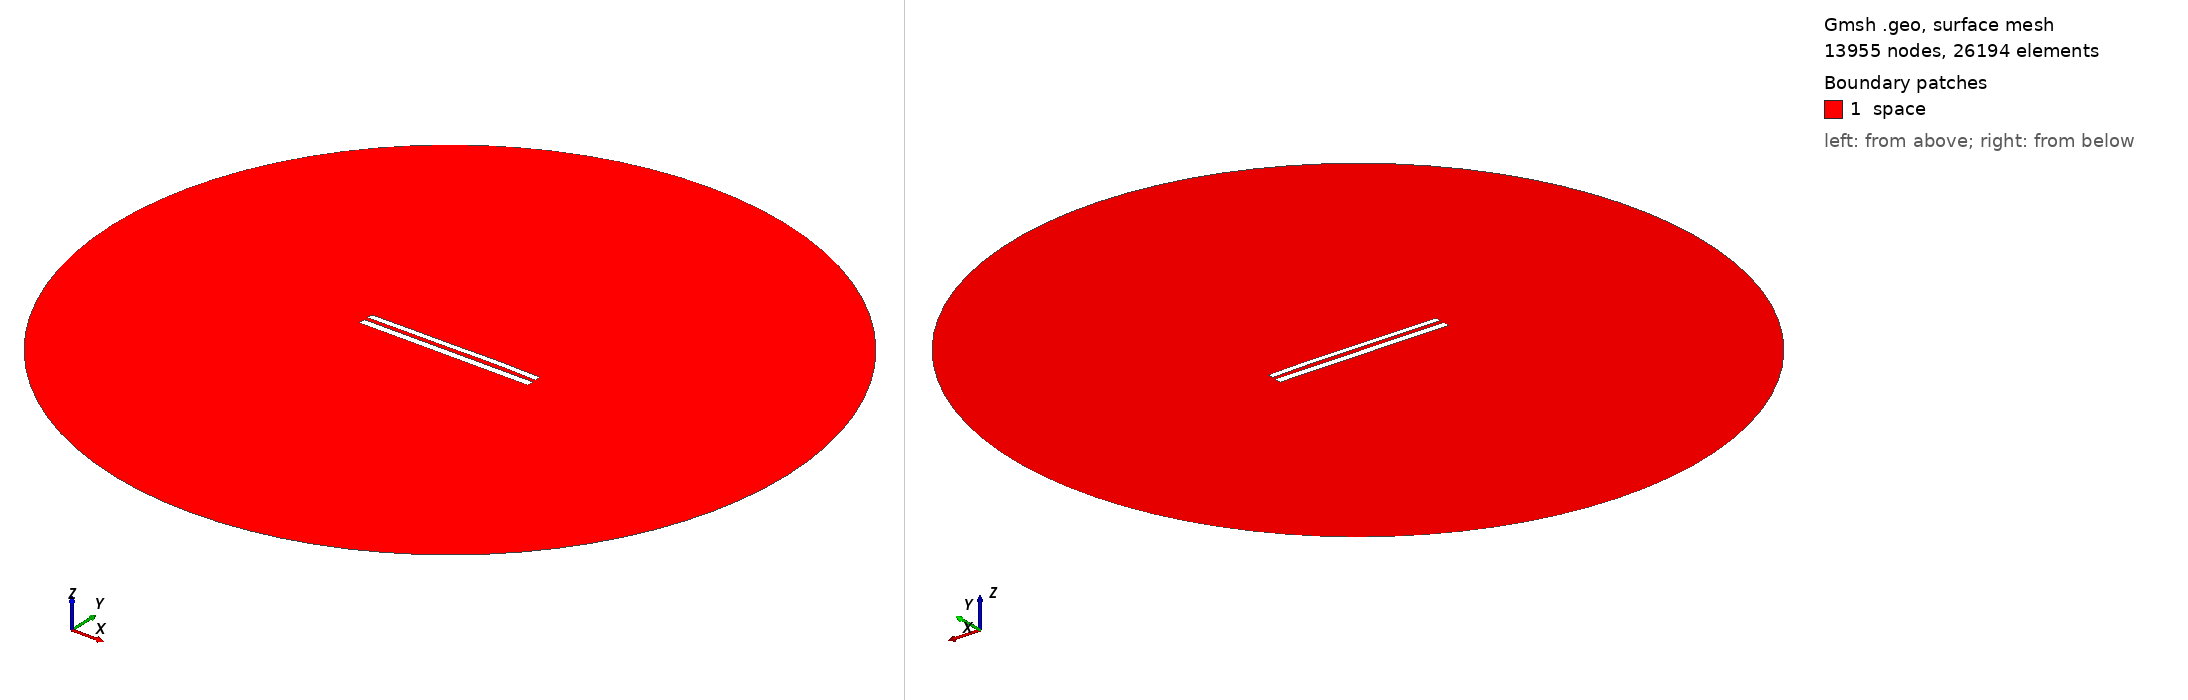

Gmsh geometry script, surface-meshed: 13955 nodes, 26194 surface elements. Boundary patches (legend numbers): 1 space. Left view from above one corner, right view from below the opposite corner. Legend entries are the model's physical surfaces. The drawing asked Gmsh for element sizes between 1% and 20% of the model's largest extent; the script's own settings can give other sizes.

=== 8734.geo (drawn) ===
//---------------------------------------
// Geometry kernel
//---------------------------------------

SetFactory("OpenCASCADE");



//---------------------------------------
// Parameters of the geometry
//---------------------------------------

// Overetch of the upper plate
overetch = 0.25;

// Distance between the plates
distance = 2.25;

// Discretization over the x axis (for the deformation)
nx = 50; 

// Length of the plate
L = 100 - overetch; 

// Number of modes
n = 4; 

// 1st mode coefficient
coeff(1) = 0.15;
beta(1) = 0.596864 * 3.1415926535 / L;

// 2nd mode coefficient
coeff(2) = 0.15;
beta(2) = 1.49418 * 3.1415926535 / L;

// 3rd mode coefficient
coeff(3) = -0.075;
beta(3) = 2.50025 * 3.1415926535 / L;

// 4th mode coefficient
coeff(4) = 0.07499999999999998;
beta(4) = 3.49999 * 3.1415926535 / L;



//---------------------------------------
// Upper plate (deformed rectangle)
//---------------------------------------

// Coordiantes of the upper plate
xmin = -50;
xmax = 50 - overetch;

// Height of the upper plate
yheight = 4 - 2 * overetch;

// Indexes of the points
UpperID[] = {};
LowerID[] = {};
LeftID[] = {};
RightID[] = {};

// Point index
p = 1;

// Horizontal edges
For i In {1:nx}
    x = xmin + (i-1)*(xmax - xmin)/(nx-1);

    y_bottom = distance / 2 + overetch;
    For j In {1:n}
        C = (Cosh(beta(j)*L) + Cos(beta(j)*L)) / (Sinh(beta(j)*L) + Sin(beta(j)*L));
        y_bottom  = y_bottom + coeff(j) * (Cosh(beta(j)*(x+50)) - Cos(beta(j)*(x+50)) - C * (Sinh(beta(j)*(x+50)) - Sin(beta(j)*(x+50))));
    EndFor

    y_top = y_bottom + yheight;

    Point(p) = {x, y_top, 0, 1.0};
    UpperID[i] = p;
    p = p + 1;

    Point(p) = {x, y_bottom, 0, 1.0};
    LowerID[i] = p;
    p = p + 1;
EndFor

// Create point lists
UpperPts[] = {}; LowerPts[] = {};
For i In {1:nx}
  UpperPts[] += {UpperID[i]};
  LowerPts[] += {LowerID[i]};
EndFor

// Build splines
Spline(1) = {UpperPts[]};
Spline(2) = {LowerPts[]};
Line(3) = {LowerPts[nx-1], UpperPts[nx-1]};
Line(4) = {LowerPts[0], UpperPts[0]};

// Build the plane surface
Curve Loop(1) = {2, 3, -1, -4};
Plane Surface(1) = {1};



//---------------------------------------
// Lower plate (rectangle)
//---------------------------------------

// Vertices
Point(1001) = {-50, -1, 0, 1.0};
Point(1002) = { 50, -1, 0, 1.0};
Point(1003) = { 50,  -5, 0, 1.0};
Point(1004) = {-50,  -5, 0, 1.0};

// Edges
Line(5) = {1001, 1002};
Line(6) = {1002, 1003};
Line(7) = {1003, 1004};
Line(8) = {1004, 1001};

// Plane surface
Line Loop(2) = {5, 6, 7, 8};
Plane Surface(2) = {2}; 



//---------------------------------------
// Outer (fictious) boundary
//---------------------------------------

// Points
Point(1005) = {0, 0, 0};       // Center
Point(1006) = {200, 0, 0};     // Start point
Point(1007) = {0, 200, 0};     // 90 degrees
Point(1008) = {-200, 0, 0};    // 180 degrees
Point(1009) = {0, -200, 0};    // 270 degrees

// Circle arcs (each needs start, center, end)
Circle(9) = {1006, 1005, 1007};
Circle(10) = {1007, 1005, 1008};
Circle(11) = {1008, 1005, 1009};
Circle(12) = {1009, 1005, 1006};

// Plane surface for the entire domain
Curve Loop(3) = {9, 10, 11, 12};
Surface(3) = {3};

// Subtract the plates from the whole domain to obtain the actual domain where we want to solve the equations
BooleanDifference{ Surface{3}; Delete; }{ Surface{1}; Surface{2}; Delete; }




//---------------------------------------
// Transfinite Lines/Curves
//---------------------------------------

// Set the number of points on the boundaries
r = 7;

// Plates
Transfinite Curve {1, 2} = 50*r Using Progression 1;
Transfinite Curve {3, 4} = 2*r Using Progression 1;
Transfinite Line {5, 7} = 50*r Using Progression 1;
Transfinite Line {6, 8} = 2*r Using Progression 1;

// Outer boundary
Transfinite Line {9, 10, 11, 12} = 20 Using Progression 1;



//---------------------------------------
// Physical groups
//---------------------------------------                

// Physical curves (boundaries)
Physical Line("force_segment", 10) = {2};
Physical Line("upper_plate", 11) = {1, 3, 4};
Physical Line("lower_plate", 12) = {5, 6, 7, 8};
Physical Line("boundary", 20) = {9, 10, 11, 12};

// Physical Surfaces
Physical Surface("space", 30) = {3};



//---------------------------------------
// 6. Generate the Mesh
//---------------------------------------

// 2D mesh generation
Mesh 2;
